pico-8 play session: hold ← + tap ❎, after a click and taps of 🅾, ❎, 🅾+❎, 🅾 in the second before t = 0

[t = 1 s] hold ← ~1s, tap ❎ ~2×
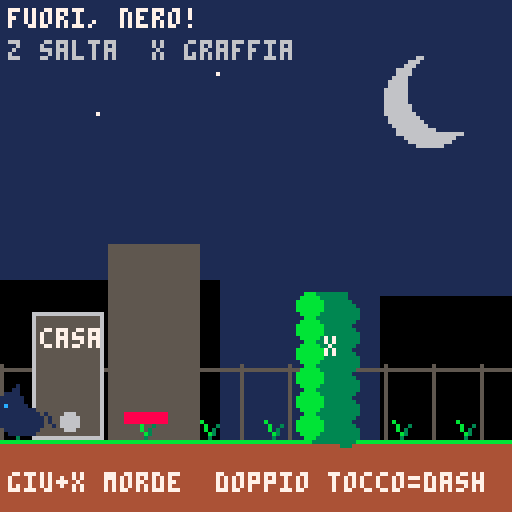

pico-8 cartridge
version 42
__lua__
-- fuori, nero! - prototipo cortile
-- frecce: muovi | z: salta | x: graffia
-- giu+x: morde | doppio tocco sinistra/destra: dash

room_w=256
floor_y=110
cam_x=0
msg=""
msg_t=0

function _init()
 p={
  x=18,y=floor_y,vx=0,vy=0,
  face=1,grounded=true,
  dash=0,dash_dir=1,
  last_dir=0,last_tap=-10,
  attack="",atk_t=0
 }
 barriers={
  {x=82,kind="vines",top=73,alive=true},
  {x=151,kind="crate",top=84,alive=true},
  {x=218,kind="card",top=73,alive=true}
 }
end

function _update()
 local dir=0
 if btn(0) then dir=-1 elseif btn(1) then dir=1 end
 if dir!=0 then p.face=dir end

 -- doppio tocco direzionale per lo scatto
 local tap=0
 if btnp(0) then tap=-1 elseif btnp(1) then tap=1 end
 if tap!=0 then
  if tap==p.last_dir and time()-p.last_tap<0.32 then
   p.dash=7
   p.dash_dir=tap
   p.last_tap=-10
  else
   p.last_dir=tap
   p.last_tap=time()
  end
 end

 if btnp(4) and p.grounded then
  p.vy=-3.7
  p.grounded=false
 end

 if btnp(5) then
  if btn(3) then
   p.attack="morso"
  else
   p.attack="graffio"
  end
  p.atk_t=8
  hit_barrier(p.attack)
 end

 if p.dash>0 then
  p.vx=p.dash_dir*3.2
  p.vy=0
  p.dash-=1
 else
  p.vx=dir*1.15
  p.vy=min(3.5,p.vy+0.22)
 end

 local nx=p.x+p.vx
 for b in all(barriers) do
  if b.alive and p.y>b.top and p.y-14<floor_y and abs(nx-b.x)<7 then
   if p.dash>0 and b.kind=="card" then
    b.alive=false
    say("dash: cartone sfondato!")
   else
    nx=p.x
   end
  end
 end
 p.x=mid(5,nx,room_w-5)

 p.y+=p.vy
 if p.y>=floor_y then
  p.y=floor_y
  p.vy=0
  p.grounded=true
 else
  p.grounded=false
 end

 if p.atk_t>0 then p.atk_t-=1 end
 if msg_t>0 then msg_t-=1 else msg="" end
 cam_x=mid(0,p.x-58,room_w-128)
end

function hit_barrier(kind)
 local tx=p.x+p.face*12
 for b in all(barriers) do
  if b.alive and abs(b.x-tx)<12 then
   if kind=="graffio" and b.kind=="vines" then
    b.alive=false
    say("rampicanti tagliati!")
   elseif kind=="morso" and b.kind=="crate" then
    b.alive=false
    say("cassa sfondata!")
   end
  end
 end
end

function say(s)
 msg=s
 msg_t=90
end

function _draw()
 cls(1)
 camera(cam_x,0)
 draw_world()
 for b in all(barriers) do draw_barrier(b) end
 draw_cat()
 camera()
 print("fuori, nero!",2,2,7)
 print("z salta  x graffia",2,10,6)
 print("giu+x morde  doppio tocco=dash",2,118,7)
 if msg_t>0 then
  rectfill(24,48,104,61,0)
  print(msg,28,52,10)
 end
end

function draw_world()
 -- cielo notturno e luna
 cls(1)
 circfill(107,25,11,6)
 circfill(112,22,10,1)
 pset(24,28,7)
 pset(54,18,7)
 pset(186,34,7)
 pset(240,20,7)

 -- sagome di case e recinzione
 rectfill(0,70,54,109,0)
 rectfill(27,61,49,109,5)
 rectfill(95,74,145,109,0)
 rectfill(162,65,205,109,0)
 for x=0,room_w,12 do
  line(x,91,x,109,5)
 end
 line(0,92,room_w,92,5)

 -- terreno e ciuffi d'erba
 rectfill(0,floor_y,room_w,127,4)
 line(0,floor_y,room_w,floor_y,11)
 for x=4,room_w,16 do
  line(x,109,x-2,105,11)
  line(x,109,x+2,106,3)
 end
 -- ingresso di casa e traccia del nastro rosso
 rectfill(8,78,25,109,5)
 rect(8,78,25,109,6)
 rectfill(31,103,41,105,8)
 print("casa",10,82,7)
 print("segui il nastro",174,98,8)
end

function draw_barrier(b)
 if not b.alive then return end
 if b.kind=="vines" then
  rectfill(b.x-4,b.top,b.x+4,floor_y,3)
  for y=b.top+3,floor_y-3,6 do
   circfill(b.x-5,y,3,11)
   circfill(b.x+4,y+2,3,3)
  end
  print("x",b.x-1,84,7)
 elseif b.kind=="crate" then
  rectfill(b.x-6,b.top,b.x+6,floor_y,9)
  rect(b.x-6,b.top,b.x+6,floor_y,4)
  line(b.x-5,b.top+1,b.x+5,floor_y-1,4)
  line(b.x+5,b.top+1,b.x-5,floor_y-1,4)
  print("giu+x",b.x-10,90,7)
 else
  rectfill(b.x-5,b.top,b.x+5,floor_y,9)
  rect(b.x-5,b.top,b.x+5,floor_y,10)
  line(b.x-4,b.top+3,b.x+4,floor_y-3,4)
  line(b.x+4,b.top+3,b.x-4,floor_y-3,4)
  print("dash",b.x-7,87,7)
 end
end

function draw_cat()
 local x=p.x
 local y=p.y
 -- scia breve durante il dash
 if p.dash>0 then
  circfill(x-p.face*7,y-5,3,5)
  circfill(x-p.face*12,y-5,2,6)
 end
 -- coda, corpo, testa e orecchie
 line(x-2*p.face,y-4,x-6*p.face,y-7,1)
 line(x-6*p.face,y-7,x-8*p.face,y-4,1)
 rectfill(x-3,y-7,x+3,y-2,1)
 circfill(x-2,y-5,3,1)
 circfill(x+2,y-5,3,1)
 circfill(x+p.face*3,y-8,4,1)
 line(x+p.face*1,y-11,x+p.face*1,y-14,1)
 line(x+p.face*1,y-14,x+p.face*4,y-11,1)
 line(x+p.face*5,y-11,x+p.face*7,y-14,1)
 line(x+p.face*7,y-14,x+p.face*8,y-10,1)
 pset(x+p.face*4,y-9,12)
 pset(x+p.face*6,y-9,12)
 if p.atk_t>0 then
  if p.attack=="graffio" then
   line(x+p.face*8,y-9,x+p.face*13,y-13,7)
   line(x+p.face*9,y-6,x+p.face*15,y-8,7)
   line(x+p.face*8,y-3,x+p.face*13,y-1,7)
  else
   line(x+p.face*8,y-7,x+p.face*14,y-7,8)
   pset(x+p.face*15,y-8,7)
   pset(x+p.face*15,y-6,7)
  end
 end
end
